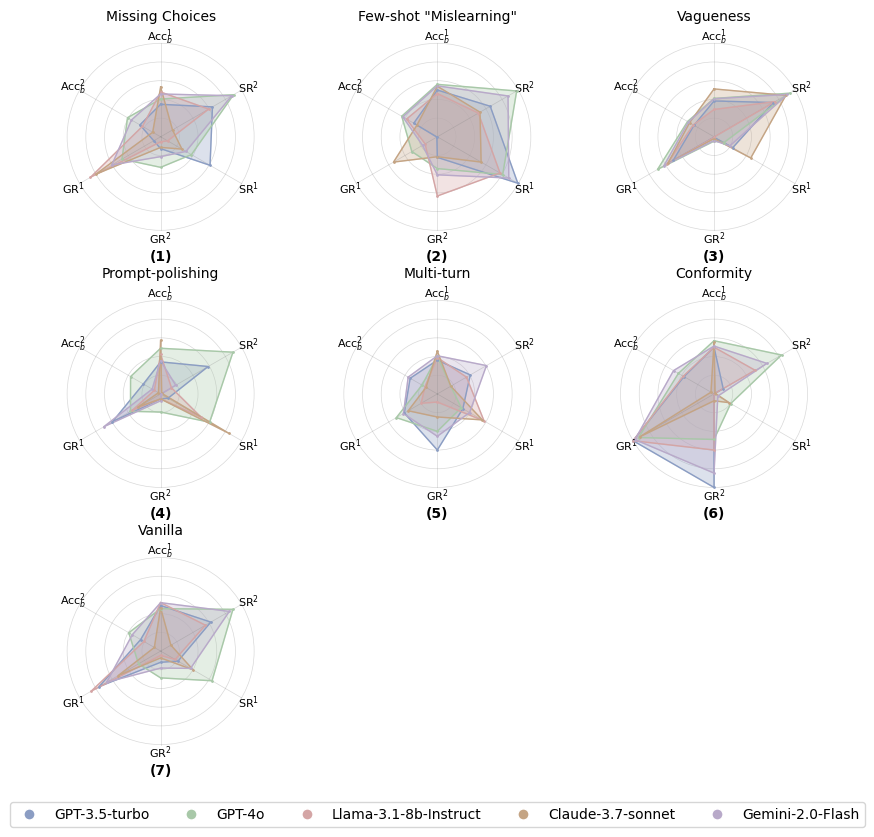

Generate this figure with matplotlib:
import numpy as np
import matplotlib.pyplot as plt
import matplotlib.patches as patches
from matplotlib.patches import Circle, RegularPolygon
from matplotlib.path import Path
from matplotlib.projections.polar import PolarAxes
from matplotlib.transforms import Affine2D
import matplotlib.cm as cm

# 设置中文字体支持
plt.rcParams['font.sans-serif'] = ['SimHei', 'Arial Unicode MS', 'DejaVu Sans']
plt.rcParams['axes.unicode_minus'] = False


def radar_factory(num_vars, frame='circle'):
    """
    创建一个雷达图工厂函数
    """
    # 计算角度
    theta = np.linspace(0, 2 * np.pi, num_vars, endpoint=False)

    # 旋转角度，使第一个轴在顶部
    theta += np.pi / 2

    def unit_poly_verts(theta):
        """返回单位多边形的顶点"""
        x0, y0, r = [0.5] * 3
        verts = [(r * np.cos(t) + x0, r * np.sin(t) + y0) for t in theta]
        return verts

    def unit_circle_verts(theta):
        """返回单位圆的顶点"""
        x0, y0, r = [0.5] * 3
        verts = [(r * np.cos(t) + x0, r * np.sin(t) + y0) for t in theta]
        return verts

    if frame == 'circle':
        verts = unit_circle_verts(theta)
    else:
        verts = unit_poly_verts(theta)

    # 创建路径
    path = Path(verts)

    # 创建变换
    transform = Affine2D().scale(1.0, 1.0).translate(0.0, 0.0)

    return theta, path, transform


# def normalize_data_within_radar(data_list):
#     """
#     对雷达图内的数据进行归一化，保留原始数据信息
#     对于不同指标，使用不同的归一化策略
#     """
#     # 将所有数据合并，找到每个维度的最大值和最小值
#     all_data = np.array(data_list)
#     
#     # 只使用前6个维度的数据进行归一化（GR3被注释掉）
#     data_for_norm = all_data[:, :6]
#     
#     # 计算每个维度的范围
#     min_vals = np.min(data_for_norm, axis=0)
#     max_vals = np.max(data_for_norm, axis=0)
#     
#     # 避免除零错误
#     ranges = max_vals - min_vals
#     ranges[ranges == 0] = 1  # 如果范围为0，设为1
#     
#     # 归一化数据
#     normalized_data = []
#     for data in data_list:
#         # 只归一化前6个维度
#         data_6d = np.array(data[:6])
#         normalized_6d = (data_6d - min_vals) / ranges
#         # 保留第7个维度的原始数据（GR3）
#         if len(data) > 6:
#             normalized_6d = np.append(normalized_6d, data[6])
#         normalized_data.append(normalized_6d)
#     
#     return normalized_data, min_vals, max_vals

def get_data_ranges(data_list):
    """
    获取数据的范围信息，用于显示刻度标签
    使用统一的0-100刻度
    """
    # 使用统一的0-100刻度
    num_dimensions = 6  # 只使用前6个维度
    min_vals = np.zeros(num_dimensions)  # 所有维度最小值都是0
    max_vals = np.full(num_dimensions, 100)  # 所有维度最大值都是100
    
    return min_vals, max_vals

def radar_plot(ax, data_list, labels, title, colors, alpha=0.3):
    """
    在给定的轴上绘制雷达图，支持多个数据集对比，直接使用原始数据
    """
    # 创建雷达图
    theta, path, transform = radar_factory(len(labels), frame='circle')

    # 获取数据范围信息（不使用归一化）
    min_vals, max_vals = get_data_ranges(data_list)

    # 绘制雷达图背景（调整范围以适应放大后的数据）
    scale_factor = 1.2  # 刻度放大系数，可以调整这个值来放大数据
    ax.set_xlim(-1.1*scale_factor, 1.1*scale_factor)
    ax.set_ylim(-1.1*scale_factor, 1.1*scale_factor)
    ax.set_aspect('equal')

    # 绘制同心圆和刻度标签（使用放大系数）
    for i, r in enumerate([0.2, 0.4, 0.6, 0.8, 1.0]):
        # 应用放大系数
        scaled_r = r * scale_factor
        circle = Circle((0, 0), scaled_r, fill=False, color='gray', alpha=0.3, linewidth=0.5)
        ax.add_patch(circle)
        
        # 不显示刻度标签，只保留径向线延伸

    # 绘制径向线（延伸到最外层圆圈）
    for i, (t, label) in enumerate(zip(theta, labels)):
        x = np.cos(t) * scale_factor  # 延伸到最外层圆圈
        y = np.sin(t) * scale_factor  # 延伸到最外层圆圈
        ax.plot([0, x], [0, y], 'gray', alpha=0.3, linewidth=0.5)

        # 添加标签 - 更紧靠雷达图（调整位置以适应放大）
        label_x = 0.9 * x * scale_factor
        label_y = 0.9 * y * scale_factor
        ax.text(label_x, label_y, label, ha='center', va='center', fontsize=8)

    # 绘制多个数据集（直接使用原始数据）
    for data, color in zip(data_list, colors):
        if np.any(data):  # 只有当数据不为全零时才绘制
            # 只使用前6个维度的数据进行绘制，应用放大系数
            data_for_plot = np.array(data[:6]) / 100.0 * scale_factor  # 将百分比转换为0-1范围，然后应用放大系数
            x_coords = data_for_plot * np.cos(theta)
            y_coords = data_for_plot * np.sin(theta)

            # 闭合多边形
            x_coords = np.append(x_coords, x_coords[0])
            y_coords = np.append(y_coords, y_coords[0])

            # 填充区域
            ax.fill(x_coords, y_coords, alpha=alpha, color=color)

            # 绘制边界线
            ax.plot(x_coords, y_coords, color=color, linewidth=1)

            # 绘制数据点
            ax.scatter(x_coords[:-1], y_coords[:-1], color=color, s=1, zorder=5)

    # 设置标题
    ax.set_title(title, fontsize=10, pad=10)

    # 移除坐标轴
    ax.set_xticks([])
    ax.set_yticks([])
    ax.spines['top'].set_visible(False)
    ax.spines['right'].set_visible(False)
    ax.spines['bottom'].set_visible(False)
    ax.spines['left'].set_visible(False)


def save_original_data(radar_data, filename='radar_original_data.json'):
    """
    保存原始雷达图数据到JSON文件
    """
    import json
    
    # 创建保存数据的结构
    save_data = {
        'model_names': model_names,
        'labels': labels,
        'settings': settings,
        'radar_data': radar_data,
        'description': '原始雷达图数据，包含所有实验的完整数据'
    }
    
    with open(filename, 'w', encoding='utf-8') as f:
        json.dump(save_data, f, indent=2, ensure_ascii=False)
    
    print(f"原始数据已保存到: {filename}")

# 定义莫兰迪色系的五种颜色（五个模型）
model_colors = ['#8B9DC3', '#A8C8A8', '#D4A5A5', '#C4A484', '#B8A9C9']  # 莫兰迪色系
model_names = ['GPT-3.5-turbo', 'GPT-4o', 'Llama-3.1-8b-Instruct', 'Claude-3.7-sonnet', 'Gemini-2.0-Flash']

# 创建数据（六个雷达图使用不同的数据）
labels = ['Acc$_b^1$', 'Acc$_b^2$', 'GR$^1$', 'GR$^2$', 'SR$^1$', 'SR$^2$']  # GR$^3$ 注释掉，保留数据但不显示

# 为每个雷达图定义不同的数据
# 第一张图：GPT-3.5-turbo和GPT-4o的数据对比
# 其他图：保持空白
radar_data = [
    {
        'data_list': [
            [34.76, 25.56, 8.48, 12.67, 61.04, 64.0, 0],  # GPT-3.5-turbo: Acc1, Acc2, GR1, GR2, SR1, SR2, GR3
            [40.39, 40.89, 47.69, 32.67, 38.09, 90.0, 0],  # GPT-4o: Acc1, Acc2, GR1, GR2, SR1, SR2, GR3
            [47.91, 22.44, 86.67, 5.33, 8.67, 59.33, 2.67],  # Llama-3.1-8b: Acc1, Acc2, GR1, GR2, SR1, SR2, GR3
            [53.19, 9.78, 80.07, 11.33, 26.32, 14.67, 3.33],  # Claude-3.7: Acc1, Acc2, GR1, GR2, SR1, SR2, GR3
            [45.79, 36.0, 60.28, 21.21, 31.3, 87.88, 0]  # Gemini-2.0: Acc1, Acc2, GR1, GR2, SR1, SR2, GR3
        ],
        'colors': [model_colors[0], model_colors[1], model_colors[2], model_colors[3], model_colors[4]]  # 使用所有五个模型颜色
    },
    {
        'data_list': [
            [50, 29.11, 0.625, 22.0, 99.375, 65.33, 0],  # GPT-3.5-turbo: Acc1, Acc2, GR1, GR2, SR1, SR2, GR3
            [56.12, 44.0, 31.495, 34.0, 80.73, 98.0, 0],  # GPT-4o: Acc1, Acc2, GR1, GR2, SR1, SR2, GR3
            [46.28, 38.0, 15.15, 63.33, 77.4, 50.67, 0.67],  # Llama-3.1-8b: Acc1, Acc2, GR1, GR2, SR1, SR2, GR3
            [54.095, 25.11, 54.105, 21.33, 54.085, 52.67, 1.33],  # Claude-3.7: Acc1, Acc2, GR1, GR2, SR1, SR2, GR3
            [54.505, 42.67, 18.305, 40.67, 88.225, 87.33, 0]  # Gemini-2.0: Acc1, Acc2, GR1, GR2, SR1, SR2, GR3
        ],
        'colors': [model_colors[0], model_colors[1], model_colors[2], model_colors[3], model_colors[4]]
        # 第二张图：Few-shot "Mislearning"
    },
    {
        'data_list': [
            [38.32, 24.7, 50.375, 0.7, 23.165, 73.3, 0],  # GPT-3.5-turbo: Acc1, Acc2, GR1, GR2, SR1, SR2, GR3
            [41.005, 32.7, 69.75, 4.7, 12.275, 93.3, 0],  # GPT-4o: Acc1, Acc2, GR1, GR2, SR1, SR2, GR3
            [29.21, 25.6, 58.11, 0.7, 0.315, 75.3, 0.7],  # Llama-3.1-8b: Acc1, Acc2, GR1, GR2, SR1, SR2, GR3
            [51.2, 30.2, 57.065, 2.0, 45.34, 88.7, 0],  # Claude-3.7: Acc1, Acc2, GR1, GR2, SR1, SR2, GR3
            [40.725, 31.6, 61.96, 4.0, 19.49, 90.7, 0]  # Gemini-2.0: Acc1, Acc2, GR1, GR2, SR1, SR2, GR3
        ],
        'colors': [model_colors[0], model_colors[1], model_colors[2], model_colors[3], model_colors[4]]
        # 第三张图：Vagueness
    },
    {
        'data_list': [
            [34.295, 21.33, 59.44, 5.33, 9.155, 58.67, 0],  # GPT-3.5-turbo: Acc1, Acc2, GR1, GR2, SR1, SR2, GR3
            [48.855, 37.11, 37.21, 19.33, 60.5, 89.33, 2.67],  # GPT-4o: Acc1, Acc2, GR1, GR2, SR1, SR2, GR3
            [42.58, 7.78, 34.875, 5.33, 50.28, 13.33, 4.67],  # Llama-3.1-8b: Acc1, Acc2, GR1, GR2, SR1, SR2, GR3
            [57.21, 2.67, 27.655, 5.33, 84.06, 1.33, 1.33],  # Claude-3.7: Acc1, Acc2, GR1, GR2, SR1, SR2, GR3
            [35.4, 10.44, 70.305, 7.33, 0.5, 18.67, 5.33]  # Gemini-2.0: Acc1, Acc2, GR1, GR2, SR1, SR2, GR3
        ],
        'colors': [model_colors[0], model_colors[1], model_colors[2], model_colors[3], model_colors[4]]
        # 第四张图：Prompt-polishing
    },
    {
        'data_list': [
            [36.14, 33.56, 40.775, 60.0, 31.51, 40.67, 0],  # GPT-3.5-turbo: Acc1, Acc2, GR1, GR2, SR1, SR2, GR3
            [40.07, 18.89, 50.615, 40.0, 29.525, 16.67, 0],  # GPT-4o: Acc1, Acc2, GR1, GR2, SR1, SR2, GR3
            [38.81, 15.33, 19.93, 8.67, 57.695, 36.0, 1.33],  # Llama-3.1-8b: Acc1, Acc2, GR1, GR2, SR1, SR2, GR3
            [45.73, 14.0, 35.98, 24.67, 55.48, 16.67, 0.67],  # Claude-3.7: Acc1, Acc2, GR1, GR2, SR1, SR2, GR3
            [40.835, 36.0, 41.865, 45.33, 39.81, 60.67, 2.0]  # Gemini-2.0: Acc1, Acc2, GR1, GR2, SR1, SR2, GR3
        ],
        'colors': [model_colors[0], model_colors[1], model_colors[2], model_colors[3], model_colors[4]]
        # 第五张图：Multi-turn
    },
    {
        'data_list': [
            [50, 37.11, 100, 100.0, 0, 11.33, 0],  # GPT-3.5-turbo: Acc1, Acc2, GR1, GR2, SR1, SR2, GR3
            [56.915, 44.0, 93.24, 48.67, 20.595, 83.33, 0],  # GPT-4o: Acc1, Acc2, GR1, GR2, SR1, SR2, GR3
            [50, 38.0, 100, 60.0, 0, 50.67, 3.33],  # Llama-3.1-8b: Acc1, Acc2, GR1, GR2, SR1, SR2, GR3
            [55.095, 3.78, 91.49, 7.33, 18.695, 1.33, 2.67],  # Claude-3.7: Acc1, Acc2, GR1, GR2, SR1, SR2, GR3
            [51.195, 50.0, 97.695, 84.67, 4.68, 65.33, 0]  # Gemini-2.0: Acc1, Acc2, GR1, GR2, SR1, SR2, GR3
        ],
        'colors': [model_colors[0], model_colors[1], model_colors[2], model_colors[3], model_colors[4]]
        # 第六张图：Conformity
    },
    {
        'data_list': [
            [48.745, 24.67, 76.025, 12.0, 21.465, 62.0, 0.0],  # GPT-3.5-turbo: Acc1, Acc2, GR1, GR2, SR1, SR2, GR3 (Vanilla)
            [45.405, 39.33, 27.32, 28.67, 63.49, 89.33, 0.0],  # GPT-4o: Acc1, Acc2, GR1, GR2, SR1, SR2, GR3 (Vanilla)
            [51.865, 20.67, 85.815, 4.67, 17.915, 55.33, 2.0],  # Llama-3.1-8b: Acc1, Acc2, GR1, GR2, SR1, SR2, GR3 (Vanilla)
            [46.225, 7.78, 52.325, 7.33, 40.125, 12.67, 3.33],  # Claude-3.7: Acc1, Acc2, GR1, GR2, SR1, SR2, GR3 (Vanilla)
            [51.805, 35.0, 66.62, 18.18, 36.99, 84.85, 2.94]  # Gemini-2.0: Acc1, Acc2, GR1, GR2, SR1, SR2, GR3 (Vanilla)
        ],
        'colors': [model_colors[0], model_colors[1], model_colors[2], model_colors[3], model_colors[4]]
        # 第七张图：Vanilla (所有五个模型，包含sufficient setting数据)
    }
]

# 创建图形，设置ICLR单栏论文宽度，增加高度让子图更大
fig, axes = plt.subplots(3, 3, figsize=(8, 10))

# 手动调整边距
plt.subplots_adjust(left=0.01, right=0.99, wspace=0.2, hspace=0.25)

# 雷达图背景颜色（保持原有的六种颜色，添加第七种）
colors = ['#1f77b4', '#ff7f0e', '#2ca02c', '#d62728', '#9467bd', '#8c564b', '#e377c2']

# 定义七个设置的小标题
settings = ['Missing Choices', 'Few-shot "Mislearning"', 'Vagueness', 'Prompt-polishing', 'Multi-turn', 'Conformity', 'Vanilla']

# 绘制七个雷达图
for i in range(3):
    for j in range(3):
        idx = i * 3 + j
        if idx >= 7:  # 只绘制7张图，隐藏第8和第9个位置
            axes[i, j].set_visible(False)
            continue
        color = colors[idx % len(colors)]

        # 设置每个雷达图的标题
        title = settings[idx]

        # 使用对应雷达图的数据
        radar_info = radar_data[idx]

        radar_plot(axes[i, j], radar_info['data_list'], labels, title, radar_info['colors'], alpha=0.3)

        # 在每个雷达图下方添加序号标签
        axes[i, j].text(0.5, -0.08, f'({idx + 1})',
                        ha='center', va='center',
                        transform=axes[i, j].transAxes,
                        fontsize=10, fontweight='bold')

# 添加图例
# 创建图例元素
legend_elements = []
for i, (model, color) in enumerate(zip(model_names, model_colors)):
    legend_elements.append(plt.Line2D([0], [0], marker='o', color='w', markerfacecolor=color,
                                      markersize=8, label=model, linewidth=0))


# 使用gridspec_kw已经设置了间距，不需要tight_layout
# plt.tight_layout(pad=0.01, h_pad=0.001, w_pad=0.01)
# 1) 组装图例元素（与原版一致）
legend_elements = []
for model, color in zip(model_names, model_colors):
    legend_elements.append(
        plt.Line2D([0], [0], marker='o', color='w',
                   markerfacecolor=color, markersize=8,
                   label=model, linewidth=0)
    )

# 2) 调整画布底部边距，给图例留空间（数值可微调）
plt.subplots_adjust(bottom=0.16)         # 如果你已经有 subplots_adjust，就把 bottom ≥ 0.16

# 3) 放置图例在底部居中；bbox_to_anchor 的 y 值略为负可贴近边缘但不被裁
fig.legend(handles=legend_elements,
           loc='lower center',
           ncol=5,
           bbox_to_anchor=(0.5, 0.08),   # 调整y值从0.02到0.08，让legend离雷达图更近
           fontsize=10,
           frameon=True)

# 保存原始数据
save_original_data(radar_data, 'radar_original_data.json')

# 4) 保存（保留 tight），如发现仍被裁，可把 bbox_to_anchor 的 y 调大一点
plt.savefig('six_radar_charts.pdf', dpi=300, bbox_inches='tight')

plt.show()
